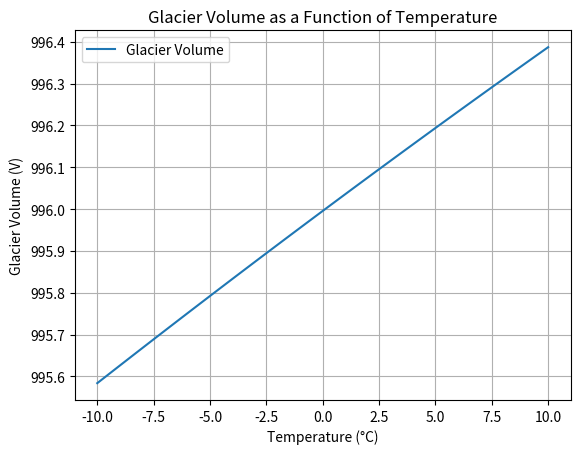

This chart was generated by the following Python code:
import numpy as np
import sympy as sp
from scipy.optimize import minimize
from scipy.integrate import quad


def sustainable_tourism_model():
    # Define constants and assumptions
    alpha_WD = 0.001  # ton/person Waste growth rate
    alpha_WS = 1 # TODO
    alpha_HD = 100 * 7.2 # gallon Water demand growth rate
    alpha_HS = 1 # TODO
    alpha_FD = 1  # TODO
    alpha_FS = 1 # TODO
    alpha_n = 1  # Visitor satisfaction coefficient
    
    C_W = 1000  # TODO
    C_T = 70000   # Traffic capacity (assumed constant)
    initial_water_supply = 1000000 * 100  # 1 billion gallons/year

    B_r = 0.4   # Weight of infrastructure in resident satisfaction
    B_E = 0.3   # Weight of environment in resident satisfaction
    B_Pi = 0.3  # Weight of economy in resident satisfaction

    V_0 = 100  # Reference glacier volume (arbitrary scale, normalized)
    Pi_0 = 1_000_000  # Reference business revenue (normalized)

    k = 0.02  # Glacier melting rate coefficient
    T_m = 10  # Mean temperature for glacier equation (°C)
    C_0 = 1  # Constant in temperature equation

    # Visitor satisfaction weight placeholder
    visitor_satisfaction_weight = 0.7

    # Assume government spending on waste, water, and traffic
    I_W = 0
    I_H = 0
    I_T = 0

    # Define variables
    n = sp.Symbol('n')  # Number of visitors
    T = sp.Symbol('T')  # Temperature (°C)

    e_S = 0.5
    e_D = -0.5

    # Price level
    P = sp.exp(C_0 * n**(1 / (e_S - e_D)))

    # Business revenue
    Pi = n*P

    # Government revenue
    R = 0.2 * Pi

    
    # Waste demand
    W_D = alpha_WD * n 

    # Waste supply
    W_S = alpha_WS * sp.ln(I_W) + C_W

    # Water demand
    H_D = alpha_HD * n

    # Water supply
    H_S = initial_water_supply + alpha_HS * sp.ln(I_H)

    # Traffic demand
    F_D = alpha_FD * n
    # Traffic supply
    F_S = alpha_FS * sp.ln(I_T) + C_T

    # Infrastructure metric
    r = ((H_D / H_S)**100 + (W_D / W_S)**100 + (F_D / F_S)**100)**(1 / 100)

    # Glacier volume as a function of temperature
    beta = 0.1 # TODO
    Tm = 0 
    v = 1000
    t = -6
    alpha = 0.1
    C = (beta*(v**2) + alpha)/ (np.exp(beta*(Tm)**2 - beta*(t - Tm)**2))
    V_g = sp.sqrt(1 / beta * (C* sp.exp(-2 * beta * (0.5 * T**2 - Tm * T)) - alpha))

    # Resident satisfaction
    Omega = B_r * r + B_E * V_g / V_0 + B_Pi * Pi / Pi_0

    # Visitor satisfaction
    omega = sp.sqrt(r * V_g) / P

    # Visitor satisfaction influencing number of visitors
    n_omega = alpha_n * omega

    # Substitute constants for demonstration
    temp_example = 15  # Example temperature in °C
    visitors_example = 16000

    # Numerical evaluations
    Omega_func = sp.lambdify([n, T], Omega, 'numpy')
    Omega_val = Omega_func(visitors_example, temp_example)

    return {
        "Resident Satisfaction (Omega)": Omega_val,
        "Business Revenue (Pi)": float(Pi.subs(n, visitors_example)),
        "Infrastructure Metric (r)": float(r.subs(n, visitors_example)),
    }

#results = sustainable_tourism_model()
#for key, value in results.items():
#    print(f"{key}: {value}")

from sympy import symbols, Function, Eq, dsolve, exp
import matplotlib.pyplot as plt
# Glacier volume as a function of temperature
beta = 0.2 # TODO
Tm = 0 + 200
v = 1000
t = -6 + 200
alpha = 0.2
#C = (beta*(v**2) + alpha)/ (np.exp(beta*(Tm)**2 - beta*((t - Tm))))
C = v**2 + alpha*(t**2 - 2*Tm*t)
alpha = 0.2
beta = 0.2
T = -5 + 200
#V_g = np.sqrt((1 / beta) * (C* np.exp(beta * ((Tm **2) - (T - Tm)**2)) - alpha))
# Define the range of temperatures (in Celsius)
T_range = np.linspace(-10, 10, 100)  # Temperature range from -10°C to 10°C
print(C)
# Calculate glacier volume (V_g) for each temperature
#V_g_values = np.sqrt((1 / beta) * (C * np.exp(beta * (Tm**2 - (T_range - Tm)**2)) - alpha))
V = np.sqrt(C - alpha*(T_range**2 - 2*Tm*T_range))

# Plot the results
plt.plot(T_range, V, label='Glacier Volume')
plt.xlabel("Temperature (°C)")
plt.ylabel("Glacier Volume (V)")
plt.title("Glacier Volume as a Function of Temperature")
plt.grid(True)
plt.legend()
plt.show()
